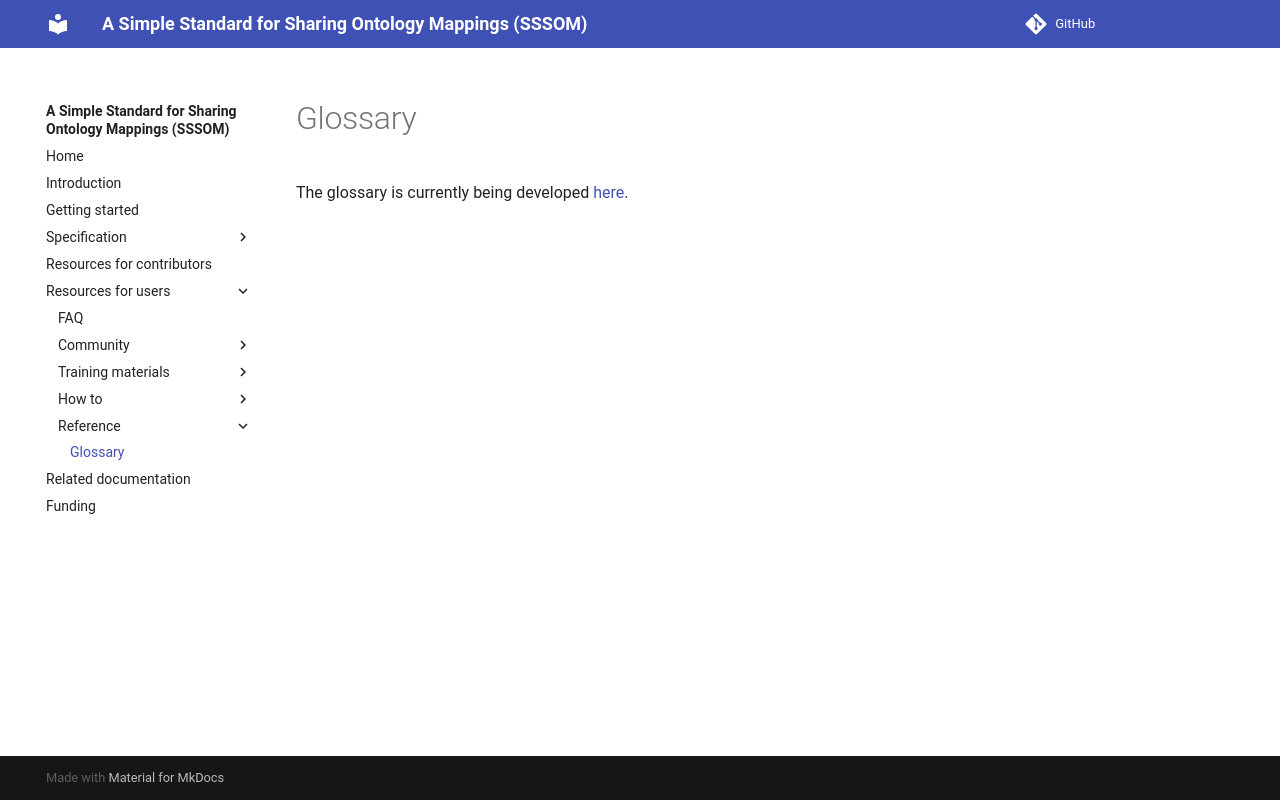

repository: mapping-commons/sssom · page: dev/glossary/index.html · generator: mkdocs

# Glossary

The glossary is currently being developed [here](https://docs.google.com/document/d/1QqR8j7szjaq6wzE9YLBnZ2kOD9eN14d3SYd312X8JjQ/edit?usp=sharing).
